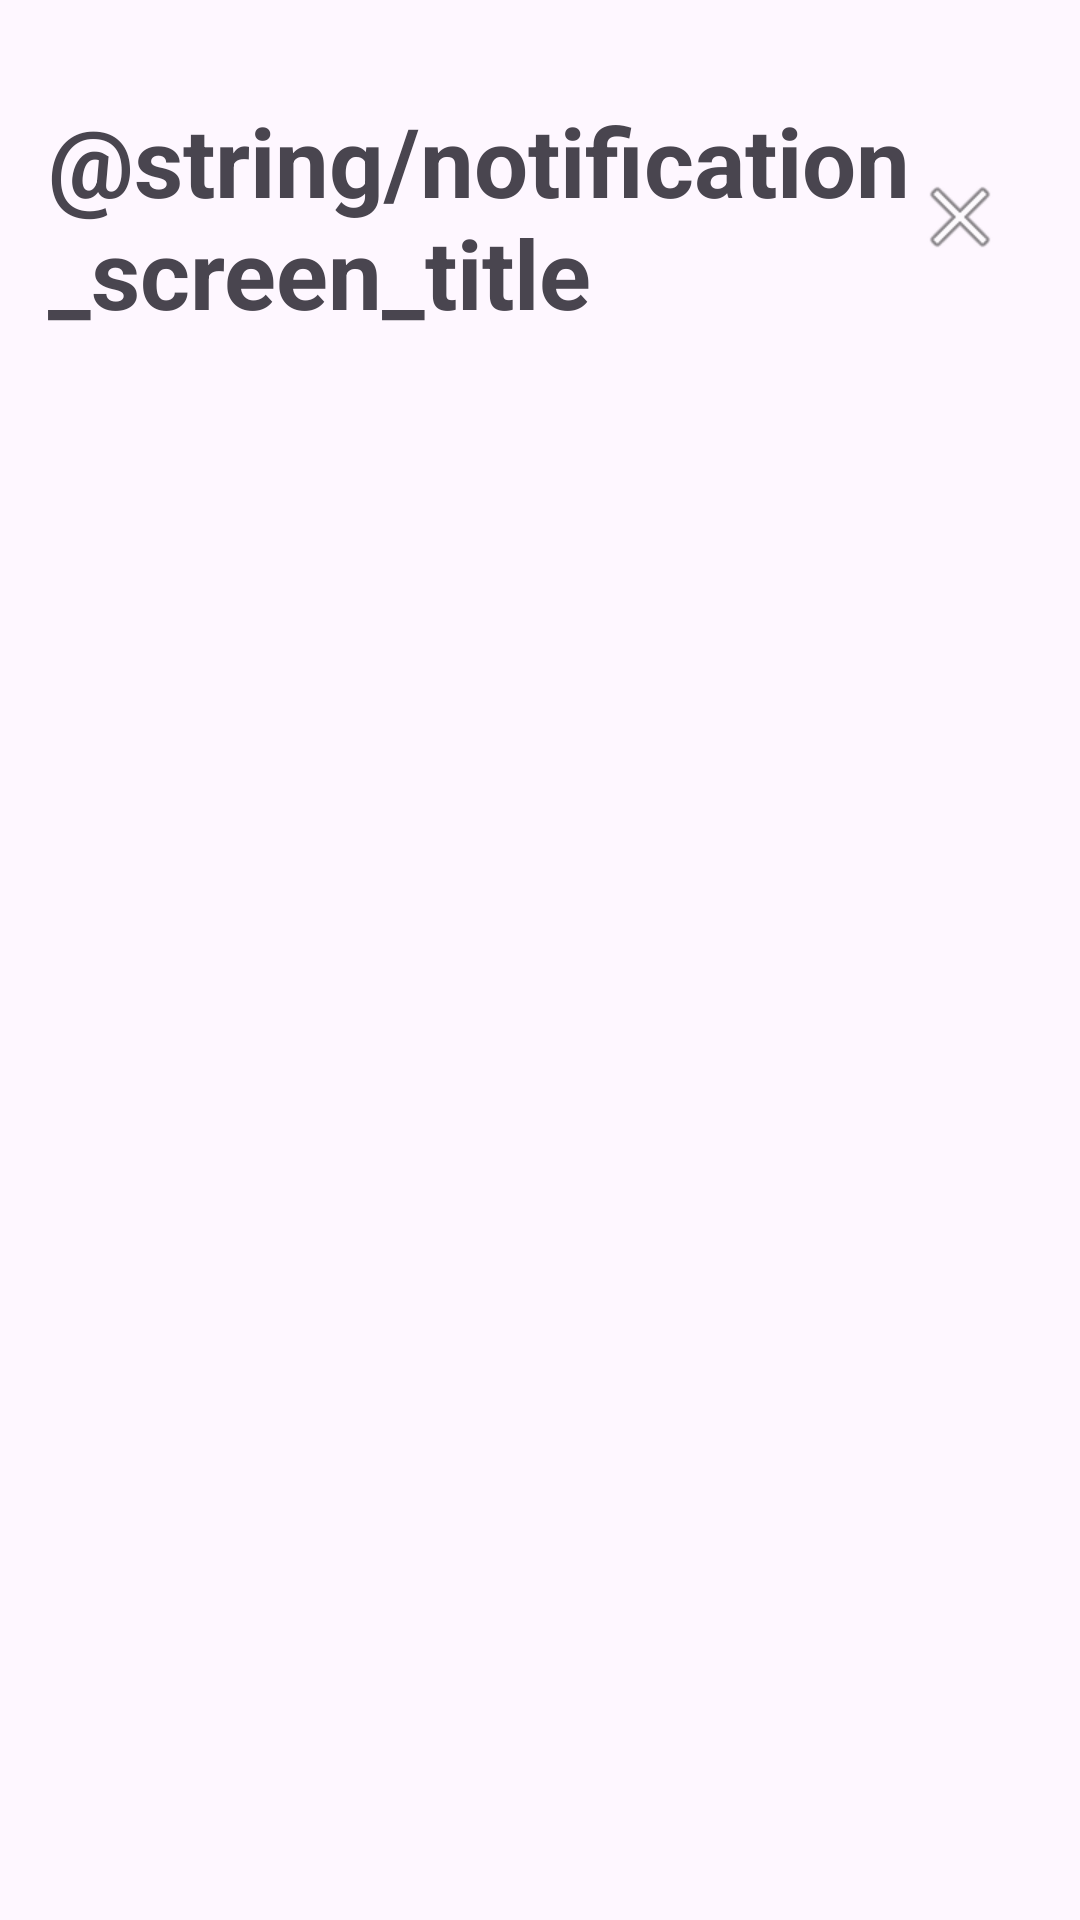

Here is an Android app screen rendered from its layout file. Give the layout XML and the strings, colors and styles it references.
<!-- AndroidManifest.xml: application theme Theme.Meli -->
<!-- res/layout/fragment_notification.xml -->
<?xml version="1.0" encoding="utf-8"?>
<androidx.constraintlayout.widget.ConstraintLayout
    xmlns:android="http://schemas.android.com/apk/res/android"
    xmlns:app="http://schemas.android.com/apk/res-auto"
    xmlns:tools="http://schemas.android.com/tools"
    android:layout_width="match_parent"
    android:layout_height="match_parent">

    <TextView
        android:id="@+id/text_notification"
        android:layout_width="wrap_content"
        android:layout_height="wrap_content"
        android:text="@string/notification_screen_title"
        android:textSize="32sp"
        android:textStyle="bold"
        app:layout_constraintTop_toTopOf="parent"
        app:layout_constraintStart_toStartOf="parent"
        android:layout_marginStart="16dp"
        android:layout_marginTop="32dp" />

    <ImageButton
        android:id="@+id/button_close_notification"
        android:layout_width="48dp"
        android:layout_height="48dp"
        android:layout_marginEnd="16dp"
        android:background="?attr/selectableItemBackgroundBorderless"
        android:contentDescription="@string/cd_close_settings"
        app:layout_constraintBottom_toBottomOf="@id/text_notification"
        app:layout_constraintEnd_toEndOf="parent"
        app:layout_constraintTop_toTopOf="@id/text_notification"
        app:srcCompat="@android:drawable/ic_menu_close_clear_cancel" />
</androidx.constraintlayout.widget.ConstraintLayout>
<!-- resources referenced by this layout -->
<resources>
  <style name="Theme.Meli" parent="Theme.Material3.DayNight.NoActionBar">
          
          <item name="colorPrimary">@color/purple_500</item>
          <item name="colorPrimaryVariant">@color/purple_700</item>
          <item name="colorOnPrimary">@color/white</item>
          
          <item name="colorSecondary">@color/teal_200</item>
          <item name="colorSecondaryVariant">@color/teal_700</item>
          <item name="colorOnSecondary">@color/black</item>
          
          <item name="android:statusBarColor">?attr/colorPrimaryVariant</item>
          
      </style>
  <!-- not gathered from this repository: default colours our renderer supplied (Android Studio template values) -->
  <color name="purple_500">#FF6200EE</color>
  <color name="purple_700">#FF3700B3</color>
  <color name="teal_200">#FF03DAC5</color>
  <color name="teal_700">#FF018786</color>
  <color name="black">#FF000000</color>
  <color name="white">#FFFFFFFF</color>
</resources>
